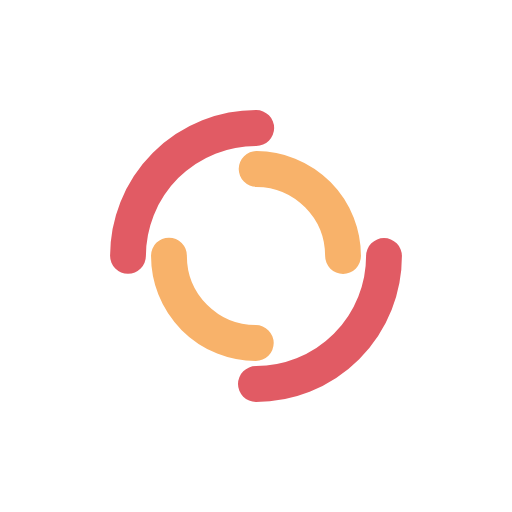
t = 0.00 s
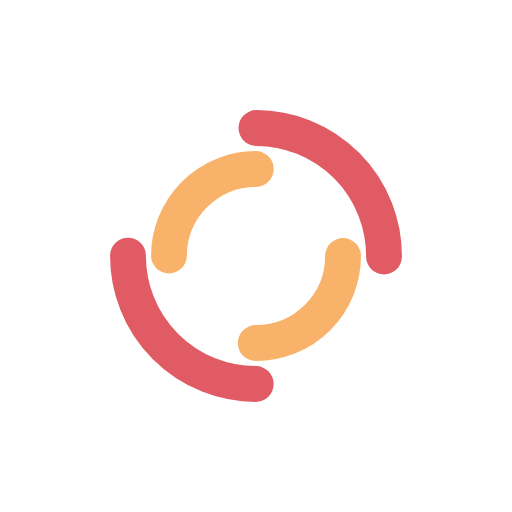
t = 0.17 s
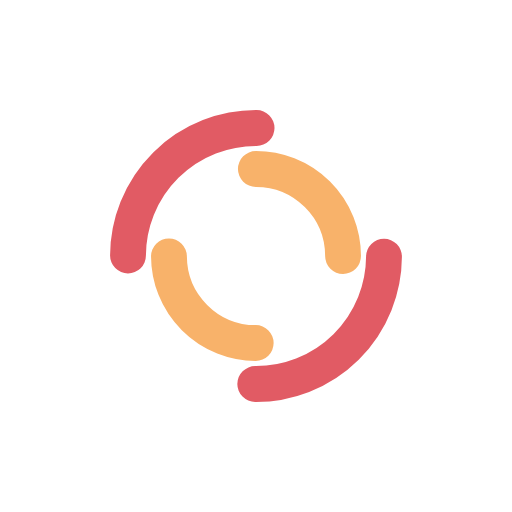
t = 0.34 s
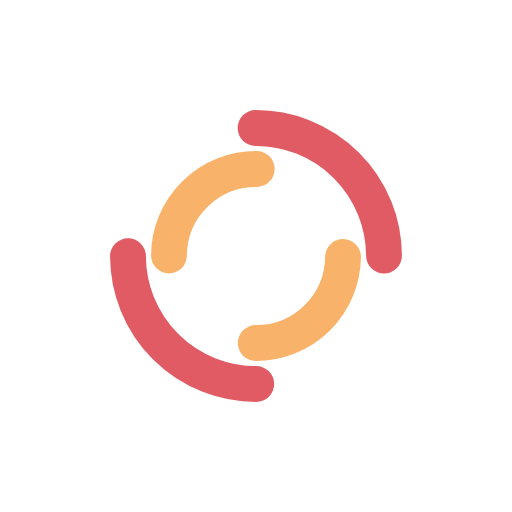
t = 0.50 s

The animated SVG that drew these frames (rendered in a browser with its animation timeline set to each time). Animation: 2 SMIL elements (animateTransform=2); one cycle of 0.67 s, repeats indefinitely.

<svg xmlns="http://www.w3.org/2000/svg" viewBox="0 0 100 100" preserveAspectRatio="xMidYMid" width="302" height="302" style="shape-rendering: auto; display: block; background: rgb(255, 255, 255);" xmlns:xlink="http://www.w3.org/1999/xlink"><g><circle stroke-linecap="round" fill="none" stroke-dasharray="39.269908169872416 39.269908169872416" stroke="#e15b64" stroke-width="7" r="25" cy="50" cx="50">
  <animateTransform values="0 50 50;360 50 50" keyTimes="0;1" repeatCount="indefinite" dur="0.6711409395973155s" type="rotate" attributeName="transform"></animateTransform>
</circle>
<circle stroke-linecap="round" fill="none" stroke-dashoffset="26.703537555513243" stroke-dasharray="26.703537555513243 26.703537555513243" stroke="#f8b26a" stroke-width="7" r="17" cy="50" cx="50">
  <animateTransform values="0 50 50;-360 50 50" keyTimes="0;1" repeatCount="indefinite" dur="0.6711409395973155s" type="rotate" attributeName="transform"></animateTransform>
</circle><g></g></g><!-- [ldio] generated by https://loading.io --></svg>